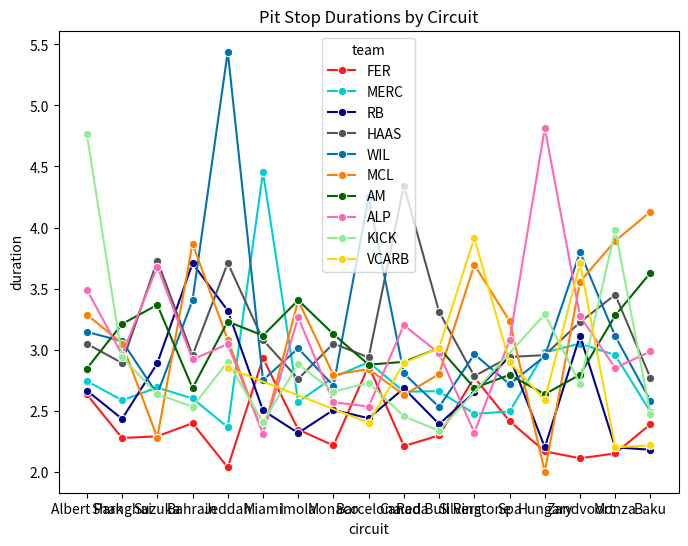
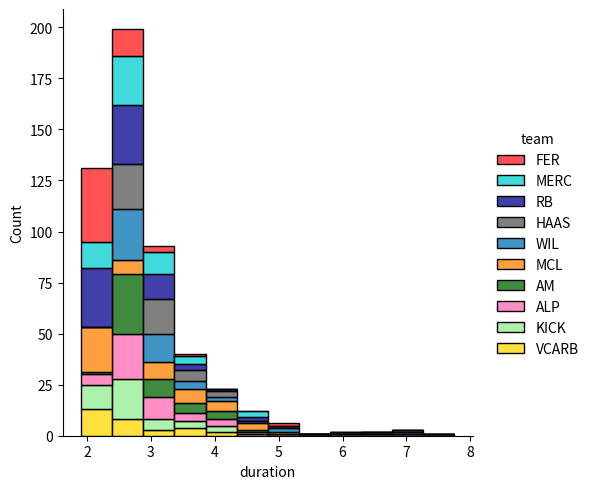

Write the Python code that produced these figures, in order.
import matplotlib.pyplot as plt
import seaborn as sns
import pandas as pd
#All penaltys are removed from pitstops eg 8s with 5s penalty -> 3s
baku={'circuit': ['Baku']*21,
        'pit_lane_length': [450]*21,
        'duration': [2.14, 2.19, 2.22, 2.24, 2.26, 2.3, 2.38, 2.46, 2.48, 2.5, 2.52, 2.56, 2.58, 2.68, 2.68, 2.68, 3.29, 3.34, 4.05, 4.13, 3.21],
        'team': ['RB', 'VCARB', 'RB', 'VCARB', 'FER', 'MERC', 'KICK', 'HAAS', 'WIL', 'HAAS', 'FER', 'KICK', 'WIL', 'WIL', 'ALP', 'MERC', 'ALP', 'HAAS', 'AM', 'MCL', 'AM'],
        'lap': [38, 20, 40, 29, 36, 39, 36, 2, 15, 1, 19, 26, 27, 1, 16, 18, 35, 28, 37, 37, 21]
        }
#Strolls 16.20 second pitstop has been excluded
monza= {'circuit': ['Monza']*18,
        'pit_lane_length': [620]*18,
        'duration': [1.91, 2.12, 2.18, 2.18, 2.19, 2.21, 2.22, 2.85, 2.85, 2.95, 2.96, 3.0, 3.22, 3.28, 3.29, 3.98, 5.87, 3.61],
        'team': ['MCL', 'FER', 'VCARB', 'FER', 'RB', 'RB', 'VCARB', 'ALP', 'ALP', 'MERC', 'MERC', 'WIL', 'WIL', 'AM', 'HAAS', 'KICK', 'MCL', 'HAAS'],
        'lap': [45, 33, 32, 38, 19, 37, 9, 33, 49, 28, 27, 30, 41, 20, 18, 20, 46, 51]
        }
#sainz 13.22 pitstop has been excluded
zandvoort = {
    'circuit': ['Zandvoort']*39,
    'team': [
        'FER', 'FER', 'VCARB', 'KICK', 'MERC', 'VCARB', 'MERC', 'MERC',
        'AM', 'WIL', 'AM', 'KICK', 'AM', 'MCL', 'VCARB', 'ALP',
        'KICK', 'HAAS', 'MCL', 'ALP', 'WIL', 'RB', 'RB', 'KICK',
        'RB', 'ALP', 'MERC', 'RB', 'AM', 'HAAS', 'MCL', 'WIL',
        'WIL', 'VCARB', 'ALP', 'MERC', 'MCL', 'VCARB', 'WIL'
    ],
    'duration': [
        2.10, 2.12, 2.28, 2.36, 2.44, 2.48, 2.50, 2.53,
        2.54, 2.56, 2.60, 2.62, 2.67, 2.69, 2.76, 2.76,
        2.80, 2.81, 2.83, 2.84, 2.96, 2.97, 2.99, 3.10,
        3.13, 3.17, 3.36, 3.37, 3.37, 3.64, 3.88, 3.97,
        4.19, 4.31, 4.32, 4.42, 4.83, 6.70, 5.31
    ],
    'lap': [
        22, 52, 23, 60, 53, 23, 23, 51,
        8, 23, 18, 19, 52, 23, 52, 53,
        22, 52, 23, 19, 53, 53, 53, 53,
        19, 65, 23, 23, 40, 53, 53, 65,
        23, 53, 23, 53, 53, 27, 51
    ],
    'pit_lane_length': [450]*39
}

#colapintos 11.01 pitstop has been excluded
hungary = {'circuit': ['Hungary']*28,
           'pit_lane_length': [760]*28,
           'duration': [1.94, 1.94, 1.97, 2.04, 2.09, 2.12, 2.18, 2.22, 2.28, 2.37, 2.37, 2.37, 2.4, 2.49, 2.54, 2.65, 2.67, 2.75, 2.82, 2.9, 2.9, 2.91, 2.96, 3.12, 3.16, 3.8, 7.23, 4.68],
           'team': ['MCL', 'MCL', 'RB', 'FER', 'FER', 'MCL', 'RB', 'VCARB', 'RB', 'AM', 'FER', 'RB', 'ALP', 'WIL', 'KICK', 'KICK', 'WIL', 'HAAS', 'WIL', 'MERC', 'AM', 'MERC', 'VCARB', 'MERC', 'HAAS', 'WIL', 'ALP', 'KICK'],
           'lap': [31, 45, 20, 40, 19, 18, 48, 33, 17, 36,  42, 37, 32, 14, 5, 40, 51, 30, 15, 19, 39, 43, 40, 21, 14, 38, 35, 41]
           }
spa = {
    'circuit': ['Spa']*26,
    'pit_lane_length': [600]*26,
    'duration': [
        2.17, 2.21, 2.28, 2.28, 2.31, 2.44, 2.53, 2.53, 2.58, 2.61,
        2.62, 2.67, 2.67, 2.72, 2.73, 2.80, 2.85, 2.90, 2.94, 2.96,
        3.16, 3.27, 3.44, 3.57, 3.90, 4.69
    ],
    'team': [
        'RB', 'FER', 'RB', 'MERC', 'VCARB', 'AM', 'ALP', 'MERC', 'WIL', 'WIL',
        'FER', 'MERC', 'AM', 'HAAS', 'RB', 'ALP', 'RB', 'MCL', 'VCARB', 'WIL',
        'HAAS', 'AM', 'VCARB', 'MCL', 'ALP', 'RB'
    ],

    'lap': [
        13, 11, 12, 30, 12, 11, 12, 12, 12, 12,
        12, 12, 12, 13, 13, 28, 20, 12, 11, 26,
        12, 29, 32, 13, 11, 12
    ]
}
silverstone = {
    'circuit': ['Silverstone']*34,
    'pit_lane_length': [780]*34,
    'duration': [
        2.06, 2.21, 2.23, 2.23, 2.24, 2.35, 2.38, 2.39, 2.41, 2.44,
        2.52, 2.55, 2.56, 2.59, 2.60, 2.62, 2.69, 2.72, 2.72, 2.76,
        2.80, 2.89, 2.89, 3.09, 3.13, 3.13, 3.15, 3.22, 3.32, 3.72,
        3.76, 4.11, 4.64, 4.60
    ],
    'team': [
        'RB', 'MERC', 'RB', 'ALP', 'MERC', 'MERC', 'FER', 'MCL', 'ALP', 'MERC',
        'HAAS', 'RB', 'AM', 'WIL', 'AM', 'AM', 'FER', 'HAAS', 'WIL', 'AM',
        'HAAS', 'FER', 'AM', 'HAAS', 'MERC', 'FER', 'MCL', 'WIL', 'WIL', 'VCARB',
        'RB', 'VCARB', 'MCL', 'MCL'
    ],
    'lap': [
        11, 9, 11, 41, 2, 38, 11, 44, 11, 10,
        42, 10, 37, 12, 10, 41, 42, 18, 41, 6,
        10, 10, 11, 41, 20, 41, 11, 11, 42, 9,
        41, 42, 11, 43
    ]
}

#tsunodas 10.6 seconds pitstop has been ommited
red_bull_ring = {
    'circuit': ['Red Bull Ring']*31,
    'pit_lane_length': [359]*31,
    "team": ["MCL", "RB", "FER", "RB", "ALP", "FER", "KICK", "KICK", "KICK", "FER", "VCARB", "MERC", "KICK", "FER", "MCL", "WIL", "AM", "RB", "ALP", "AM", "ALP", "MERC", "HAAS", "HAAS", "MCL", "HAAS", "MCL", "AM", "ALP", "HAAS", "VCARB"],
    "duration": [2.10, 2.18, 2.18, 2.24, 2.24, 2.24, 2.29, 2.30, 2.31, 2.32, 2.35, 2.39, 2.44, 2.45, 2.50, 2.53, 2.55, 2.75, 2.77, 2.81, 2.92, 2.93, 3.00, 3.09, 3.15, 3.17, 3.45, 3.68, 3.95, 3.98, 3.68],
    "lap": [53, 32, 50, 2, 39, 26, 49, 12, 42, 25, 18, 18, 21, 49, 52, 13, 53, 28, 38, 33, 12, 45, 39, 50, 20, 11, 24, 26, 13, 19, 60],
    }

canada = {
    'circuit': ['Canada'] * 33,
    'pit_lane_length': [741] * 33,
    "team": ["FER", "RB", "FER", "MCL", "MCL", "MCL", "VCARB", "MERC", "FER", "FER", "KICK", "MERC", "KICK", "MCL", "MERC", "AM", "WIL", "VCARB", "AM", "AM", "HAAS", "RB", "ALP", "WIL", "HAAS", "RB", "AM", "MERC", "ALP", "VCARB", "MCL", "HAAS", "AM"],
    'duration': [
    2.08, 2.12, 2.12, 2.17, 2.22, 2.24, 2.25, 2.25,
    2.27, 2.37, 2.42, 2.47, 2.49, 2.49, 2.52, 2.60,
    2.61, 2.64, 2.65, 2.67, 2.81, 2.82, 2.96, 3.00,
    3.02, 3.11, 3.21, 3.38, 3.44, 3.78, 4.02, 7.20,
    3.37
],
    "lap": [45, 38, 53, 16, 45, 29, 37, 38, 28, 15, 19, 14, 49, 47, 13, 66, 57, 12, 50, 24, 18, 66, 53, 23, 57, 13, 15, 42, 14, 56, 67, 66, 51],
}
#sainz and albons 10.88 and 11.44 second pitstops have been ommitted
barcelona = {
    'circuit': ['Barcelona'] * 52,
    'pit_lane_length': [450] * 52,
    "team": [
        "KICK", "ALP", "FER", "MCL", "ALP", "FER", "MERC", "MCL", "VCARB", "MCL", "FER", "VCARB",
        "RB", "RB", "VCARB", "MERC", "VCARB", "VCARB", "ALP", "RB", "VCARB", "ALP", "VCARB", "MERC",
        "RB", "VCARB", "KICK", "RB", "HAAS", "AM", "KICK", "FER", "HAAS", "KICK", "WIL", "HAAS",
        "FER", "AM", "ALP", "MCL", "HAAS", "WIL", "ALP", "AM", "MCL", "KICK", "HAAS", "MERC",
        "MERC", "MCL", "FER", "WIL"
    ],
    "duration": [
        2.13, 2.15, 2.17, 2.23, 2.24, 2.25, 2.27, 2.27, 2.29, 2.29, 2.29, 2.31, 2.33, 2.34, 2.34, 2.36,
        2.37, 2.40, 2.41, 2.45, 2.46, 2.47, 2.50, 2.50, 2.50, 2.54, 2.56, 2.57, 2.67, 2.68, 2.71, 2.72,
        2.77, 2.79, 2.80, 2.81, 2.81, 2.83, 2.85, 2.96, 2.98, 3.01, 3.08, 3.12, 3.33, 3.45, 3.45, 3.53,
        3.83, 3.97, 4.96, 6.94
    ],
    "lap": [19, 31, 17, 49, 54, 16, 20, 22, 44, 48, 40, 29, 44, 48, 55, 41, 8, 47, 39, 19, 24, 10, 13, 21, 55, 54, 45, 18, 8, 54, 9, 55, 43, 56, 55, 20, 55, 42, 14, 21, 35, 34, 55, 15, 55, 49, 54, 55, 49, 55, 46, 26]
,
}
#Bearman and Bortolletos 14.64 and 28.5 second pitstops have been omitted
monaco = {
    'circuit': ['Monaco'] * 37,  # You can replace 'Unknown' with the actual circuit name
    'pit_lane_length': [510] * 37,  # Replace None with actual pit lane length if known
    "team": [
        "FER", "FER", "FER", "MCL", "RB", "MCL", "MERC", "RB", "KICK", "WIL", "KICK", "MERC", "ALP", "RB",
        "WIL", "RB", "RB", "MERC", "ALP", "AM", "RB", "FER", "AM", "RB", "RB", "ALP", "KICK", "MCL", "WIL",
        "HAAS", "KICK", "HAAS", "WIL", "HAAS", "MERC", "MCL", "AM"
    ],

    "duration": [
        2.00, 2.08, 2.19, 2.23, 2.27, 2.31, 2.38, 2.41, 2.42, 2.42, 2.43, 2.43, 2.44, 2.45, 2.48, 2.50,
        2.50, 2.54, 2.55, 2.56, 2.58, 2.59, 2.60, 2.67, 2.67, 2.72, 2.74, 2.75, 2.75, 2.80, 3.03, 3.13,
        3.17, 3.22, 3.74, 3.88, 4.22
    ],
    "lap": [
        22, 18, 49, 50, 77, 48, 71, 28, 35, 40, 12, 69, 1, 73, 32, 19, 40, 68, 13, 17, 31, 56, 16, 1, 14,
        26, 26, 19, 53, 28, 44, 16, 48, 17, 62, 20, 64
    ]
}
imola = {
    'circuit': ['Imola'] * 36,
    'pit_lane_length': [540] * 36,  # Add actual pitlane length if known
    "team": [
        "FER", "RB", "RB", "RB", "MCL", "FER", "FER", "RB", "KICK", "RB",
        "MERC", "RB", "MERC", "WIL", "HAAS", "KICK", "AM", "RB", "MERC", "FER",
        "ALP", "HAAS", "WIL", "WIL", "KICK", "AM", "ALP", "ALP", "MCL", "KICK",
        "WIL", "MCL", "AM", "ALP", "AM", "MCL"
    ],
    "duration": [
        2.04, 2.09, 2.11, 2.13, 2.18, 2.18, 2.35, 2.36, 2.37, 2.37,
        2.47, 2.50, 2.52, 2.58, 2.60, 2.62, 2.63, 2.66, 2.73, 2.81,
        2.88, 2.92, 2.97, 3.08, 3.14, 3.19, 3.22, 3.25, 3.32, 3.40,
        3.41, 3.65, 3.67, 3.71, 4.13, 4.46
    ],
    "lap": [10, 29, 46, 10, 28, 46, 29, 29, 46, 29, 11, 29, 29, 47, 1, 29, 12, 46, 29, 29, 22, 29, 29, 29, 29, 46, 46, 29, 30, 12, 11, 13, 14, 9, 46, 46],
}

miami = {
    'circuit': ['Miami'] * 18,  # Update circuit name if known
    'pit_lane_length': [375] * 18,  # Add actual pitlane length if known
    'team': [
        "KICK", "MCL", "ALP", "RB", "MCL", "RB", "FER", "WIL", "RB",
        "AM", "KICK", "RB", "WIL", "HAAS", "FER", "AM", "MERC", "MERC"
    ],
    'duration': [
        2.24, 2.25, 2.31, 2.33, 2.38, 2.39, 2.39, 2.52, 2.52, 2.54,
        2.57, 2.77, 2.98, 3.08, 3.47, 3.69, 4.40, 4.51
    ],
    'lap': [
        19, 29, 32, 27, 29, 22, 29, 26, 28, 20, 36, 26, 25, 23, 28, 28, 25, 29
    ],
}
jeddah = {
    'circuit': ['Jeddah'] * 19,
    'pit_lane_length': [420] * 19,  # Approximate length in meters
    'team': [
        "FER", "FER", "MERC", "KICK", "MERC", "ALP", "AM", "VCARB", "MCL",
        "VCARB", "HAAS", "KICK", "MCL", "ALP", "AM", "HAAS", "WIL", "WIL", "RB"
    ],
    'duration': [
        2.00, 2.07, 2.32, 2.36, 2.41, 2.47, 2.55, 2.57, 2.67,
        3.13, 3.14, 3.44, 3.49, 3.62, 3.91, 4.28, 4.44, 6.44, 3.32
    ],
    'lap': [
        29, 23, 19, 33, 20, 1, 39, 20, 34,
        34, 1, 1, 19, 32, 19, 18, 22, 21, 21
    ]
}
bahrain = {
    'circuit':['Bahrain']*42,
    'pit_lane_length': [420]*42,
    "team": ['FER', 'KICK', 'MERC', 'FER', 'KICK', 'KICK', 'RB', 'MCL', 'MCL', 'AM', 'RB', 'FER', 'MERC', 'MERC', 'HAAS', 'WIL', 'WIL', 'AM', 'FER', 'HAAS', 'AM', 'MERC', 'ALP', 'ALP', 'AM', 'ALP', 'HAAS', 'WIL', 'MERC', 'RB', 'MCL', 'RB', 'ALP', 'KICK', 'HAAS', 'RB', 'WIL', 'RB', 'RB', 'RB', 'MCL', 'WIL'],
    "duration": [
        2.16, 2.24, 2.27, 2.28, 2.29, 2.29, 2.31, 2.36, 2.38, 2.44,
        2.44, 2.47, 2.49, 2.50, 2.64, 2.64, 2.65, 2.67, 2.68, 2.70,
        2.79, 2.81, 2.82, 2.82, 2.84, 2.89, 2.90, 2.93, 2.93, 2.97,
        2.98, 3.10, 3.15, 3.31, 3.57, 3.58, 3.64, 4.26, 4.72, 6.27,
        7.75, 5.16
    ],
    "lap": [
        32, 13, 13, 17, 5, 27, 32, 14, 32, 12,
        32, 32, 32, 12, 8, 32, 32, 32, 17, 27,
        16, 27, 28, 9, 32, 10, 14, 14, 32, 28,
        32, 14, 28, 32, 32, 6, 16, 11, 10, 26,
        10, 44
    ]
}

suzuka = {
    'circuit': ['Suzuka']*21,
    'pit_lane_length': [400]*21,
    "team": ["FER", "MCL", "MERC", "MCL", "FER", "RB", "ALP", "WIL", "AM", "KICK", "KICK", "WIL", "AM", "RB", "RB", "MERC", "RB", "HAAS", "HAAS", "AM", "ALP"],
    "duration": [2.18, 2.19, 2.26, 2.37, 2.40, 2.40, 2.56, 2.60, 2.63, 2.63, 2.64, 2.67, 2.73, 2.90, 2.93, 3.12, 3.32, 3.51, 3.95, 4.74, 4.80],
    "lap": [30, 20, 19, 21, 21, 25, 15, 24, 9, 31, 22, 33, 30, 23, 33, 31, 21, 32, 23, 24, 24],
    }
#tsunodas 16s pitstop has been removed
shanghai = {
    'circuit': ['Shanghai']*24,
    'pit_lane_length': [400]*24,
    "team": ["FER", "RB", "RB", "MCL", "RB", "FER", "RB", "FER", "MERC", "RB", "RB", "KICK", "MERC", "ALP", "WIL", "KICK", "HAAS", "HAAS", "RB", "ALP", "AM", "KICK", "WIL", "MCL"],
    "duration": [2.05, 2.08, 2.15, 2.27, 2.28, 2.35, 2.42, 2.43, 2.45, 2.52, 2.54, 2.69, 2.72, 2.79, 2.79, 2.79, 2.86, 2.92, 3.04, 3.13, 3.21, 3.33, 3.35, 3.83],
    "lap": [15, 11, 13, 15, 35, 37, 18, 13, 14, 30, 33, 26, 12, 11, 17, 20, 11, 26, 12, 10, 36, 1, 20, 14],
}
albert_park = {
    'circuit': ['Albert Park']*34,
    'pit_lane_length': [281]*34,
    "team": ["FER", "FER", "MERC", "RB", "HAAS", "HAAS", "FER", "RB", "RB", "RB",
             "HAAS", "MERC", "WIL", "MERC", "RB", "MCL", "HAAS", "HAAS", "AM", "AM",
             "RB", "MERC", "MCL", "FER", "ALP", "MCL", "WIL", "ALP", "MCL", "KICK",
             "HAAS", "KICK", "KICK", "KICK"],
    "duration": [2.32, 2.38, 2.43, 2.47, 2.49, 2.54, 2.55, 2.56, 2.58, 2.67, 2.69,
                   2.73, 2.75, 2.76, 2.77, 2.79, 2.80, 2.82, 2.82, 2.87, 2.94, 3.05,
                   3.19, 3.28, 3.32, 3.45, 3.54, 3.66, 3.72, 4.01, 4.95, 5.13, 5.59, 4.33],
    "lap": [34, 47, 34, 47, 4, 4, 33, 46, 4, 33, 46, 33, 33, 44, 34, 34, 44, 39, 44, 33,
            33, 44, 44, 47, 46, 44, 44, 33, 34, 44, 39, 33, 33, 44]
}



pitstops = {key: albert_park[key] + shanghai[key]+ suzuka[key] + bahrain[key] + jeddah[key] + miami[key] + imola[key] + monaco[key] + barcelona[key] + canada[key] + red_bull_ring[key]+ silverstone[key] + spa[key] + hungary[key] + zandvoort[key] + monza[key]  + baku[key] for key in baku.keys()}
for key in baku.keys():
    print(key, len(pitstops[key]))

circuits = {
    "bahrain": bahrain, "jeddah": jeddah, "miami": miami, "imola": imola,
    "monaco": monaco, "barcelona": barcelona, "canada": canada,
    "Red Bull Ring": red_bull_ring, "silverstone": silverstone, "spa": spa,
    "hungary": hungary, "zandvoort": zandvoort, "monza": monza, "baku": baku
}

for name, data in circuits.items():
    lengths = {k: len(v) for k, v in data.items()}
    print(name, lengths)
    if len(set(lengths.values())) != 1:
        print(f"⚠️  Mismatch in {name}: {lengths}")


pitstops_df = pd.DataFrame(pitstops)

palette = {
    'MCL': '#FF8000',   # bright orange
    'FER': '#FF1A1A',   # bright red
    'MERC': '#00CED1',  # bright cyan
    'RB': '#00008B',    # dark blue
    'WIL': '#0072B2',   # colorblind blue
    'AM': '#006400',    # dark green
    'KICK':'#90EE90',   # light green
    'VCARB': '#FFD700', # bright yellow
    'HAAS': '#555555',  # deep grey
    'ALP': '#FF69B4'    # bright pink
}
corr = pitstops_df['pit_lane_length'].corr(pitstops_df['duration'])
# Mean duration and pit lane length per team
team_means = pitstops_df.groupby("team")[["duration"]].mean().round(3).sort_values('duration')
team_max = pitstops_df.groupby("team")[["duration"]].max().round(3).sort_values('duration')
team_min = pitstops_df.groupby("team")[["duration"]].min().round(3).sort_values('duration')
team_std = pitstops_df.groupby("team")[["duration"]].std().round(3).sort_values('duration')
print('mean', team_means)
print('max', team_max)
print('min', team_min)
print('std', team_std)

print(f'Correlation: {corr}')
plt.figure(figsize=(8,6))
sns.lineplot(data=pitstops_df, x='circuit', y='duration', hue='team', palette=palette, marker="o", ci=None)
plt.title("Pit Stop Durations by Circuit")


sns.displot(data=pitstops_df, x='duration', binwidth=0.5, hue='team', palette=palette, multiple = 'stack')
plt.show()
